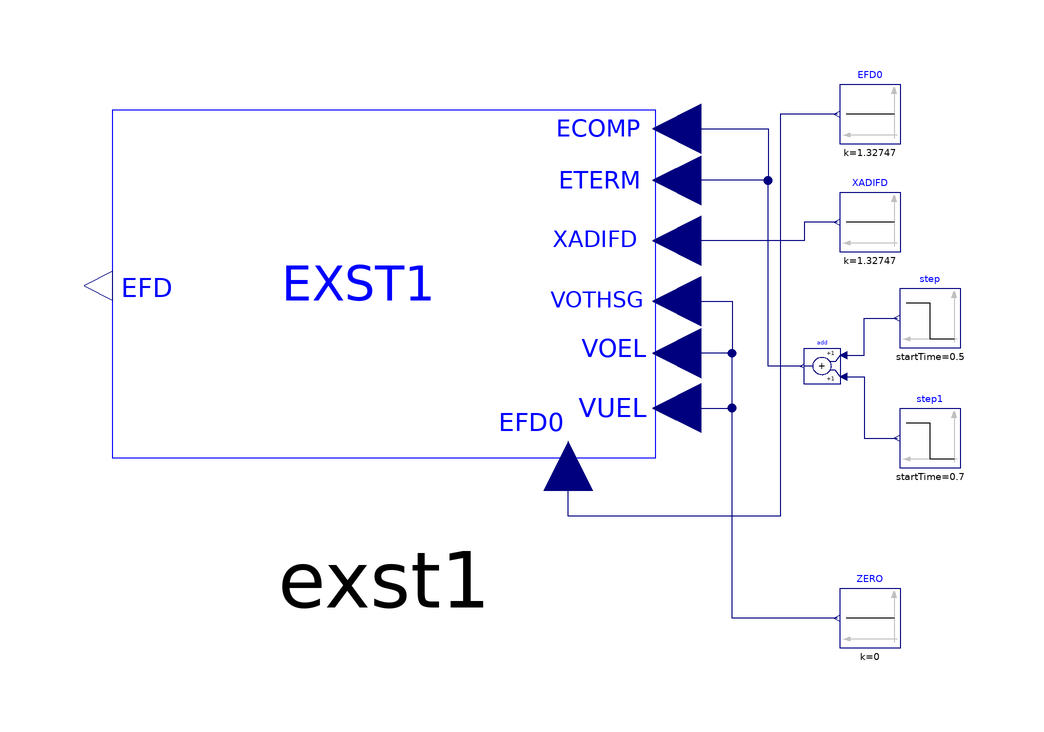

The component connection diagram of the Modelica model below, drawn from its own Placement and Line annotations.

model EXST1 "SMIB system with one load and GENROE model"
  import iPSL;

  Modelica.Blocks.Sources.Constant ZERO(k=0)
    annotation (Placement(transformation(extent={{70,-60},{60,-50}})));
  Modelica.Blocks.Sources.Constant XADIFD(k=1.32747)
    annotation (Placement(transformation(extent={{70,6},{60,16}})));
  Modelica.Blocks.Sources.Constant EFD0(k=1.32747)
    annotation (Placement(transformation(extent={{70,24},{60,34}})));
  Modelica.Blocks.Sources.Step step(
    height=0.05,
    offset=1,
    startTime=0.5)
    annotation (Placement(transformation(extent={{80,-10},{70,0}})));
  iPSL.Electrical.Controls.PSSE.ES.EXST1.EXST1 exst1 annotation (Placement(
        transformation(
        extent={{50,-36},{-50,36}},
        rotation=0,
        origin={-16,-2})));
  Modelica.Blocks.Sources.Step step1(
    height=-0.05,
    offset=0,
    startTime=0.7)
    annotation (Placement(transformation(extent={{80,-30},{70,-20}})));
  Modelica.Blocks.Math.Add add
    annotation (Placement(transformation(extent={{60,-16},{54,-10}})));
equation
  connect(exst1.ECOMP, exst1.ETERM) annotation (Line(points={{32.8095,26.56},{
          48,26.56},{48,17.92},{32.8095,17.92}}, color={0,0,127}));
  connect(XADIFD.y, exst1.XADIFD) annotation (Line(points={{59.5,11},{54,11},{
          54,7.84},{32.8095,7.84}}, color={0,0,127}));
  connect(ZERO.y, exst1.VOEL) annotation (Line(points={{59.5,-55},{42,-55},{42,
          -10.88},{32.8095,-10.88}}, color={0,0,127}));
  connect(exst1.VOTHSG, exst1.VOEL) annotation (Line(points={{32.8095,-2.24},{
          42,-2.24},{42,-10.88},{32.8095,-10.88}}, color={0,0,127}));
  connect(exst1.VUEL, exst1.VOEL) annotation (Line(points={{32.8095,-20},{42,
          -20},{42,-10.88},{32.8095,-10.88}}, color={0,0,127}));
  connect(EFD0.y, exst1.EFD0) annotation (Line(points={{59.5,29},{50,29},{50,
          -38},{14.7143,-38},{14.7143,-29.6}}, color={0,0,127}));
  connect(add.u2, step1.y) annotation (Line(points={{60.6,-14.8},{64,-14.8},{64,
          -25},{69.5,-25}}, color={0,0,127}));
  connect(add.u1, step.y) annotation (Line(points={{60.6,-11.2},{64,-11.2},{64,
          -5},{69.5,-5}}, color={0,0,127}));
  connect(add.y, exst1.ETERM) annotation (Line(points={{53.7,-13},{48,-13},{48,
          17.92},{32.8095,17.92}}, color={0,0,127}));
  annotation(__ModelicaAssociation(TestCase(shouldPass=true)),Diagram(coordinateSystem(preserveAspectRatio=false,   extent={{-80,-40},
            {80,40}})),         Documentation(info="<html>
<p><span style=\"font-family: MS Shell Dlg 2;\">&LT;iPSL: iTesla Power System Library&GT;</span></p>
<p><span style=\"font-family: MS Shell Dlg 2;\">Copyright 2015 RTE (France), AIA (Spain), KTH (Sweden) and DTU (Denmark)</span></p>
<ul>
<li><span style=\"font-family: MS Shell Dlg 2;\">RTE: http://www.rte-france.com/ </span></li>
<li><span style=\"font-family: MS Shell Dlg 2;\">AIA: http://www.aia.es/en/energy/</span></li>
<li><span style=\"font-family: MS Shell Dlg 2;\">KTH: https://www.kth.se/en</span></li>
<li><span style=\"font-family: MS Shell Dlg 2;\">DTU:http://www.dtu.dk/english</span></li>
</ul>
<p><span style=\"font-family: MS Shell Dlg 2;\">The authors can be contacted by email: info at itesla-ipsl dot org</span></p>
<p><span style=\"font-family: MS Shell Dlg 2;\">This package is part of the iTesla Power System Library (&QUOT;iPSL&QUOT;) .</span></p>
<p><span style=\"font-family: MS Shell Dlg 2;\">The iPSL is free software: you can redistribute it and/or modify it under the terms of the GNU Lesser General Public License as published by the Free Software Foundation, either version 3 of the License, or (at your option) any later version.</span></p>
<p><span style=\"font-family: MS Shell Dlg 2;\">The iPSL is distributed in the hope that it will be useful, but WITHOUT ANY WARRANTY; without even the implied warranty of MERCHANTABILITY or FITNESS FOR A PARTICULAR PURPOSE. See the GNU Lesser General Public License for more details.</span></p>
<p><span style=\"font-family: MS Shell Dlg 2;\">You should have received a copy of the GNU Lesser General Public License along with the iPSL. If not, see &LT;http://www.gnu.org/licenses/&GT;.</span></p>
</html>"),
    Icon(coordinateSystem(extent={{-80,-40},{80,40}})));
end EXST1;